4-way image classification set "corn_leaf_diseases" from GitHub (Zekken23/Dataset-skripsi-corn-disease); label vocabulary: common rust, corn leaf blight, gray leaf spot, insects damage.

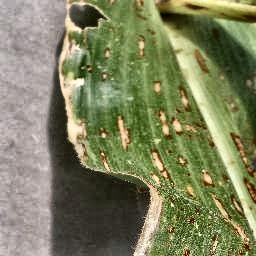
Label: gray leaf spot

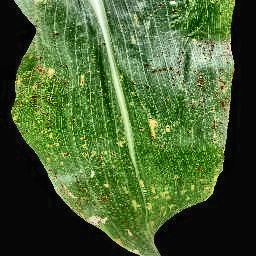
Label: common rust

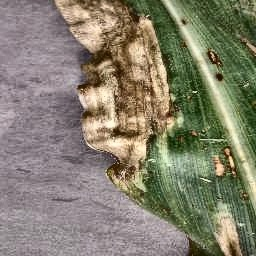
Label: corn leaf blight

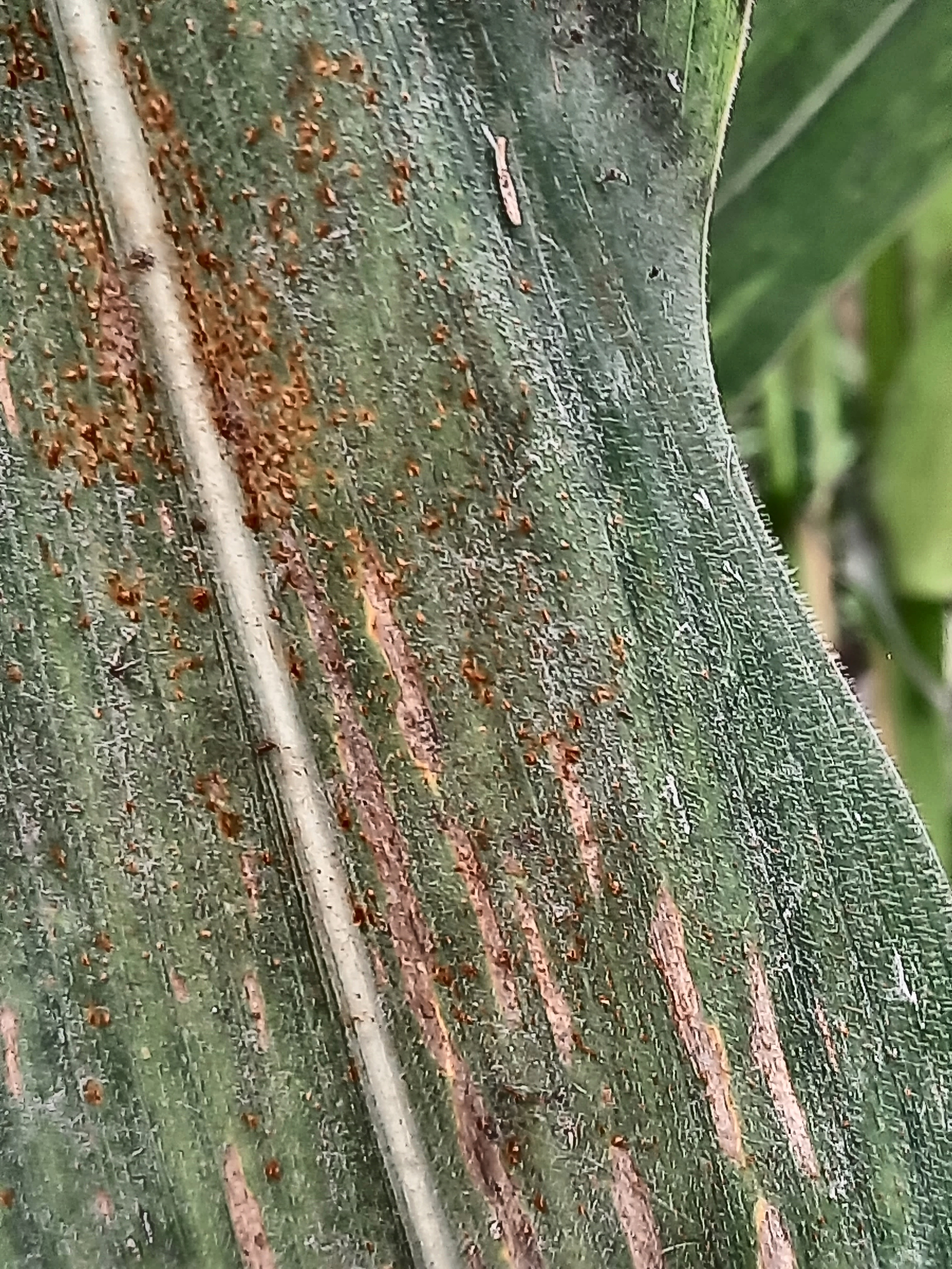
Label: common rust

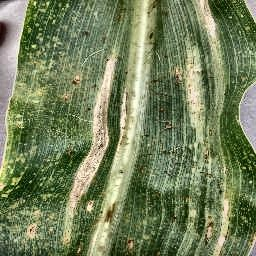
Label: corn leaf blight

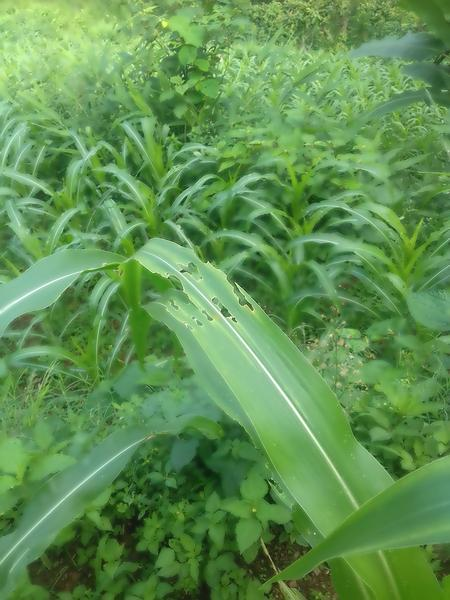
Label: insects damage
